Image classification data set "data" (Slightsmile/Gallblader-Cancer-Detection-DL on GitHub). Class labels (5): abn, bmt, malg, nml, stn.

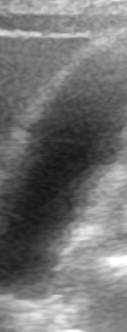
Label: nml

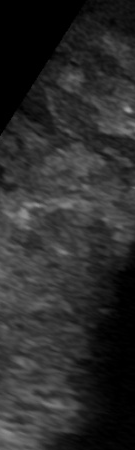
Label: malg

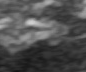
Label: stn

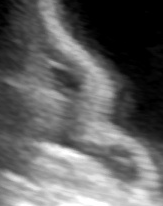
Label: bmt

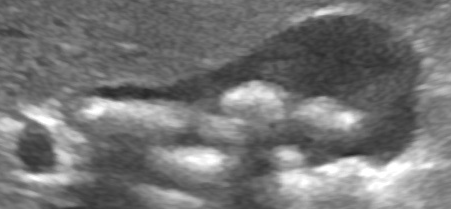
Label: abn

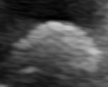
Label: stn
